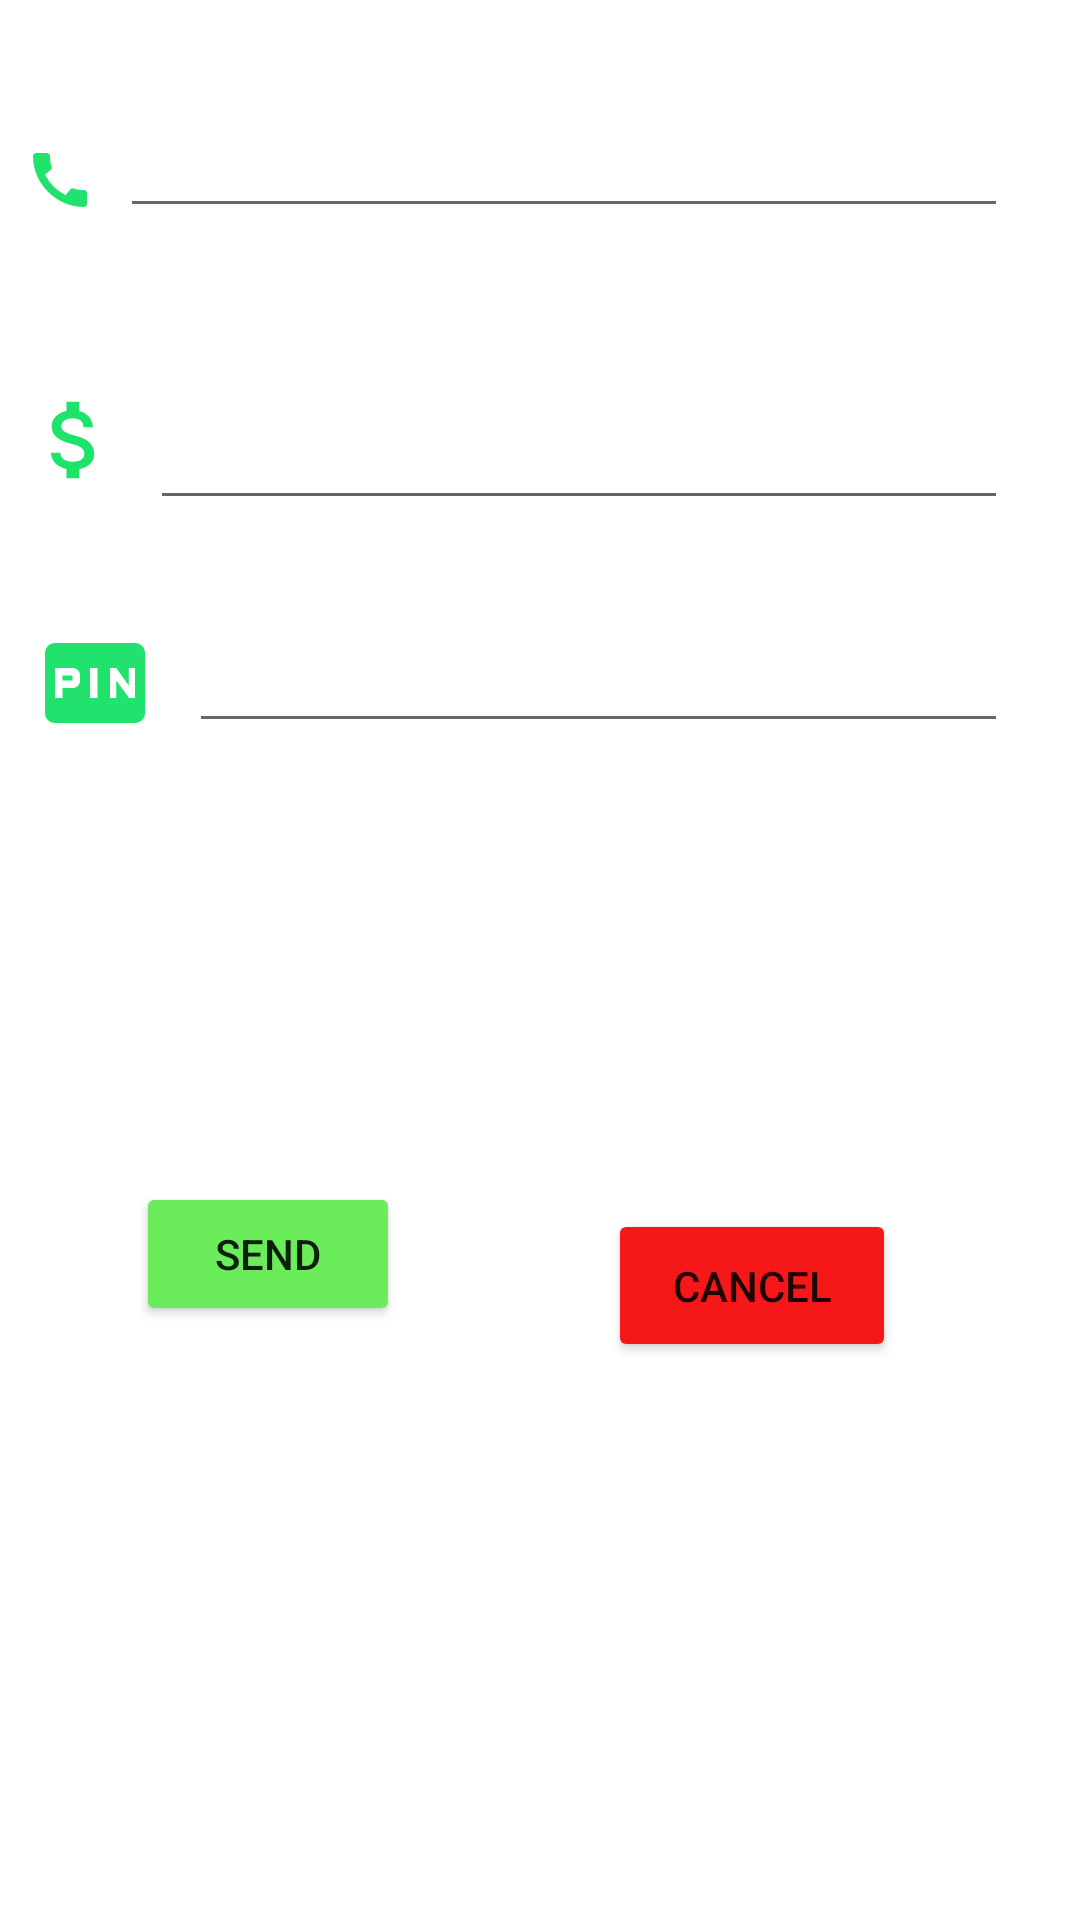

This screen was rendered from an Android layout file. Write that file and the resources it references.
<!-- AndroidManifest.xml: application theme Theme.Newproj -->
<!-- res/layout/activity_sendmoney.xml -->
<?xml version="1.0" encoding="utf-8"?>
<androidx.constraintlayout.widget.ConstraintLayout xmlns:android="http://schemas.android.com/apk/res/android"
    xmlns:app="http://schemas.android.com/apk/res-auto"
    xmlns:tools="http://schemas.android.com/tools"
    android:id="@+id/imgPhone"
    android:layout_width="match_parent"
    android:layout_height="match_parent"
    tools:context=".sendmoney">

    <ImageView
        android:id="@+id/imageView4"
        android:layout_width="24dp"
        android:layout_height="32dp"
        android:layout_marginStart="8dp"
        android:layout_marginTop="40dp"
        android:layout_marginEnd="24dp"
        app:layout_constraintBottom_toBottomOf="@+id/numberPhone"
        app:layout_constraintEnd_toEndOf="parent"
        app:layout_constraintHorizontal_bias="0.0"
        app:layout_constraintStart_toStartOf="parent"
        app:layout_constraintTop_toTopOf="@+id/numberPhone"
        app:layout_constraintVertical_bias="1.0"
        app:srcCompat="@drawable/ic_baseline_call_24" />

    <EditText
        android:id="@+id/numberPhone"
        android:layout_width="0dp"
        android:layout_height="wrap_content"
        android:layout_marginStart="8dp"
        android:layout_marginEnd="24dp"
        android:ems="10"
        android:inputType="number"
        app:layout_constraintBottom_toBottomOf="parent"
        app:layout_constraintEnd_toEndOf="parent"
        app:layout_constraintHorizontal_bias="0.219"
        app:layout_constraintStart_toEndOf="@+id/imageView4"
        app:layout_constraintTop_toTopOf="parent"
        app:layout_constraintVertical_bias="0.058" />

    <ImageView
        android:id="@+id/imgMoney"
        android:layout_width="34dp"
        android:layout_height="40dp"
        android:layout_marginStart="8dp"
        app:layout_constraintBottom_toBottomOf="parent"
        app:layout_constraintEnd_toEndOf="parent"
        app:layout_constraintHorizontal_bias="0.0"
        app:layout_constraintStart_toStartOf="parent"
        app:layout_constraintTop_toTopOf="parent"
        app:layout_constraintVertical_bias="0.211"
        app:srcCompat="@drawable/ic_baseline_attach_money_24" />

    <EditText
        android:id="@+id/numberMoney"
        android:layout_width="0dp"
        android:layout_height="wrap_content"
        android:layout_marginStart="8dp"
        android:layout_marginTop="56dp"
        android:layout_marginEnd="24dp"
        android:ems="10"
        android:inputType="number"
        app:layout_constraintEnd_toEndOf="parent"
        app:layout_constraintHorizontal_bias="0.134"
        app:layout_constraintStart_toEndOf="@+id/imgMoney"
        app:layout_constraintTop_toBottomOf="@+id/numberPhone" />

    <ImageView
        android:id="@+id/imgpin"
        android:layout_width="47dp"
        android:layout_height="40dp"
        android:layout_marginStart="8dp"
        app:layout_constraintBottom_toBottomOf="@+id/numberpin"
        app:layout_constraintStart_toStartOf="parent"
        app:layout_constraintTop_toTopOf="@+id/numberpin"
        app:layout_constraintVertical_bias="1.0"
        app:srcCompat="@drawable/ic_baseline_fiber_pin_24" />

    <EditText
        android:id="@+id/numberpin"
        android:layout_width="0dp"
        android:layout_height="wrap_content"
        android:layout_marginStart="8dp"
        android:layout_marginTop="33dp"
        android:layout_marginEnd="24dp"
        android:ems="10"
        android:inputType="number"
        app:layout_constraintEnd_toEndOf="parent"
        app:layout_constraintStart_toEndOf="@+id/imgpin"
        app:layout_constraintTop_toBottomOf="@+id/numberMoney" />

    <Button
        android:id="@+id/btnsend"
        android:layout_width="wrap_content"
        android:layout_height="wrap_content"
        android:layout_marginStart="8dp"
        android:layout_marginEnd="24dp"
        android:layout_marginBottom="180dp"
        android:text="Send"
        android:backgroundTint="#6AEC5B"

        app:layout_constraintBottom_toBottomOf="parent"
        app:layout_constraintEnd_toStartOf="@+id/btnCancel"
        app:layout_constraintHorizontal_bias="1.0"
        app:layout_constraintStart_toStartOf="parent"
        app:layout_constraintTop_toBottomOf="@+id/numberpin"
        app:layout_constraintVertical_bias="0.891" />

    <Button
        android:id="@+id/btnCancel"
        android:layout_width="96dp"
        android:layout_height="51dp"
        android:layout_marginStart="8dp"
        android:layout_marginEnd="24dp"
        android:backgroundTint="#F61818"
        android:text="Cancel"
        app:layout_constraintBottom_toBottomOf="parent"
        app:layout_constraintEnd_toEndOf="parent"
        app:layout_constraintStart_toEndOf="@+id/btnsend"
        app:layout_constraintTop_toBottomOf="@+id/numberpin"
        app:layout_constraintVertical_bias="0.455"
        app:rippleColor="#6AEC5B"
        app:strokeColor="#F61818" />

</androidx.constraintlayout.widget.ConstraintLayout>
<!-- resources referenced by this layout -->
<resources>
  <!-- drawable ic_baseline_attach_money_24 (drawable) -->
  <vector android:height="24dp" android:tint="#1EE36B"
      android:viewportHeight="24" android:viewportWidth="24"
      android:width="24dp" xmlns:android="http://schemas.android.com/apk/res/android">
      <path android:fillColor="@android:color/white" android:pathData="M11.8,10.9c-2.27,-0.59 -3,-1.2 -3,-2.15 0,-1.09 1.01,-1.85 2.7,-1.85 1.78,0 2.44,0.85 2.5,2.1h2.21c-0.07,-1.72 -1.12,-3.3 -3.21,-3.81V3h-3v2.16c-1.94,0.42 -3.5,1.68 -3.5,3.61 0,2.31 1.91,3.46 4.7,4.13 2.5,0.6 3,1.48 3,2.41 0,0.69 -0.49,1.79 -2.7,1.79 -2.06,0 -2.87,-0.92 -2.98,-2.1h-2.2c0.12,2.19 1.76,3.42 3.68,3.83V21h3v-2.15c1.95,-0.37 3.5,-1.5 3.5,-3.55 0,-2.84 -2.43,-3.81 -4.7,-4.4z"/>
  </vector>
  <!-- drawable ic_baseline_call_24 (drawable) -->
  <vector android:height="24dp" android:tint="#20E26D"
      android:viewportHeight="24" android:viewportWidth="24"
      android:width="24dp" xmlns:android="http://schemas.android.com/apk/res/android">
      <path android:fillColor="@android:color/white" android:pathData="M20.01,15.38c-1.23,0 -2.42,-0.2 -3.53,-0.56 -0.35,-0.12 -0.74,-0.03 -1.01,0.24l-1.57,1.97c-2.83,-1.35 -5.48,-3.9 -6.89,-6.83l1.95,-1.66c0.27,-0.28 0.35,-0.67 0.24,-1.02 -0.37,-1.11 -0.56,-2.3 -0.56,-3.53 0,-0.54 -0.45,-0.99 -0.99,-0.99H4.19C3.65,3 3,3.24 3,3.99 3,13.28 10.73,21 20.01,21c0.71,0 0.99,-0.63 0.99,-1.18v-3.45c0,-0.54 -0.45,-0.99 -0.99,-0.99z"/>
  </vector>
  <!-- drawable ic_baseline_fiber_pin_24 (drawable) -->
  <vector android:height="24dp" android:tint="#20E26C"
      android:viewportHeight="24" android:viewportWidth="24"
      android:width="24dp" xmlns:android="http://schemas.android.com/apk/res/android">
      <path android:fillColor="@android:color/white" android:pathData="M5.5,10.5h2v1h-2zM20,4L4,4c-1.11,0 -1.99,0.89 -1.99,2L2,18c0,1.11 0.89,2 2,2h16c1.11,0 2,-0.89 2,-2L22,6c0,-1.11 -0.89,-2 -2,-2zM9,11.5c0,0.85 -0.65,1.5 -1.5,1.5h-2v2L4,15L4,9h3.5c0.85,0 1.5,0.65 1.5,1.5v1zM12.5,15L11,15L11,9h1.5v6zM20,15h-1.2l-2.55,-3.5L16.25,15L15,15L15,9h1.25l2.5,3.5L18.75,9L20,9v6z"/>
  </vector>
  <style name="Theme.Newproj" parent="Theme.MaterialComponents.DayNight.DarkActionBar">
          
          <item name="colorPrimary">@color/purple_500</item>
          <item name="colorPrimaryVariant">@color/purple_700</item>
          <item name="colorOnPrimary">@color/white</item>
          
          <item name="colorSecondary">@color/teal_200</item>
          <item name="colorSecondaryVariant">@color/teal_700</item>
          <item name="colorOnSecondary">@color/black</item>
          
          <item name="android:statusBarColor" tools:targetApi="l">?attr/colorPrimaryVariant</item>
          
      </style>
  <!-- not gathered from this repository: default colours our renderer supplied (Android Studio template values) -->
  <color name="purple_500">#FF6200EE</color>
  <color name="purple_700">#FF3700B3</color>
  <color name="teal_200">#FF03DAC5</color>
  <color name="teal_700">#FF018786</color>
  <color name="black">#FF000000</color>
  <color name="white">#FFFFFFFF</color>
</resources>
